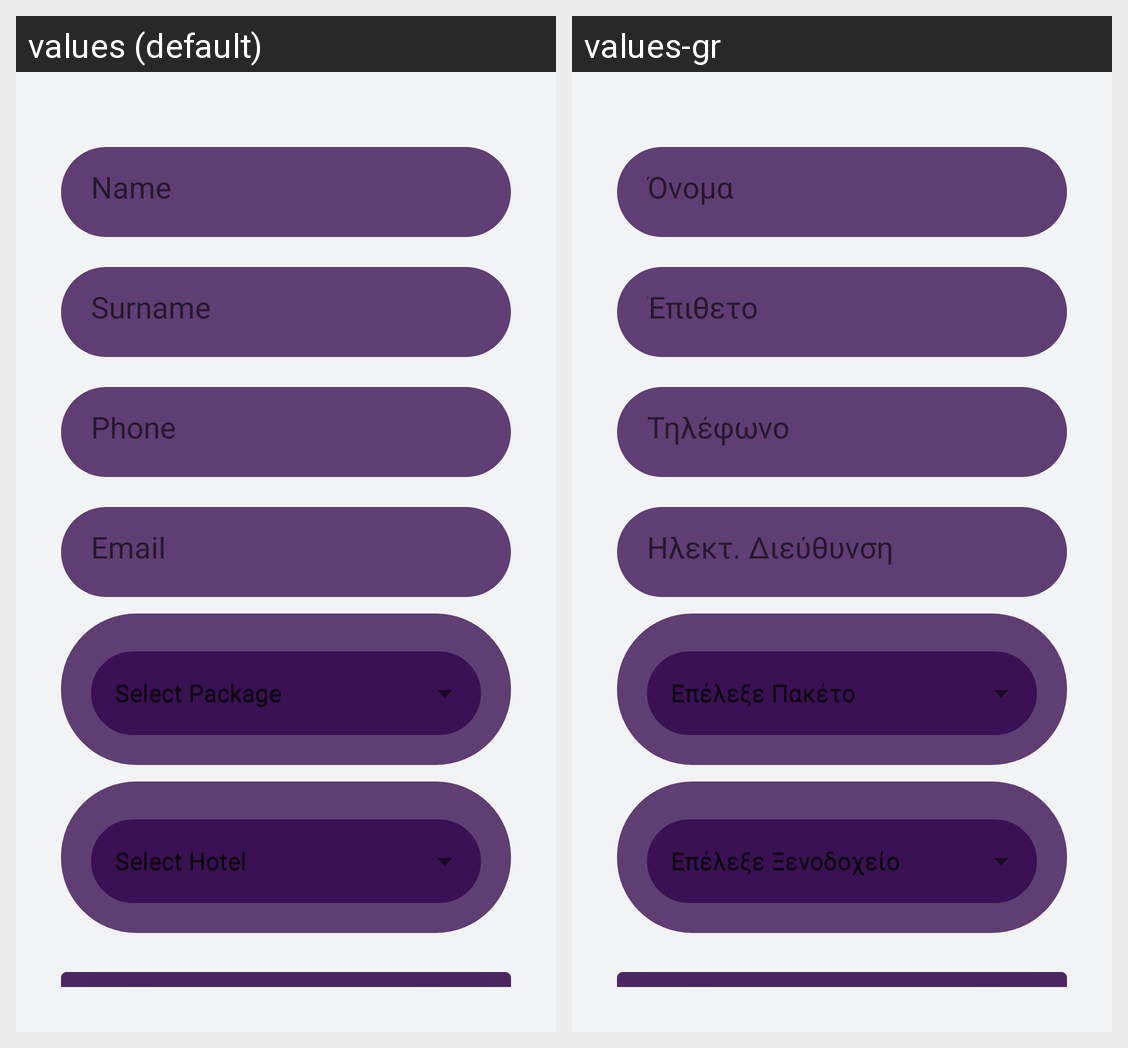

Here is an Android app screen in its default locale and in the app's own translations. Write out the translated-string differences for the strings that appear on this screen.
Android screen res/layout/fragment_update_costumers.xml rendered under 2 locales, left to right: values (default), values-gr. Device: Nexus 5 (rendered at 1080×1920; each locale shown at half size, 540×960, under a caption strip naming it); theme Theme.TRVLapp.
Strings drawn on this screen, with the default value and each locale's value (text and hints the layout hard-codes, and strings that could not be matched under every locale, appear in the picture but are not listed):

input_name
  values: Name
  values-gr: Όνομα

input_surname
  values: Surname
  values-gr: Έπιθετο

input_phone
  values: Phone
  values-gr: Τηλέφωνο

input_email
  values: Email
  values-gr: Ηλεκτ. Διεύθυνση

input_selectPackage
  values: Select Package
  values-gr: Επέλεξε Πακέτο

input_selectHotel
  values: Select Hotel
  values-gr: Επέλεξε Ξενοδοχείο
